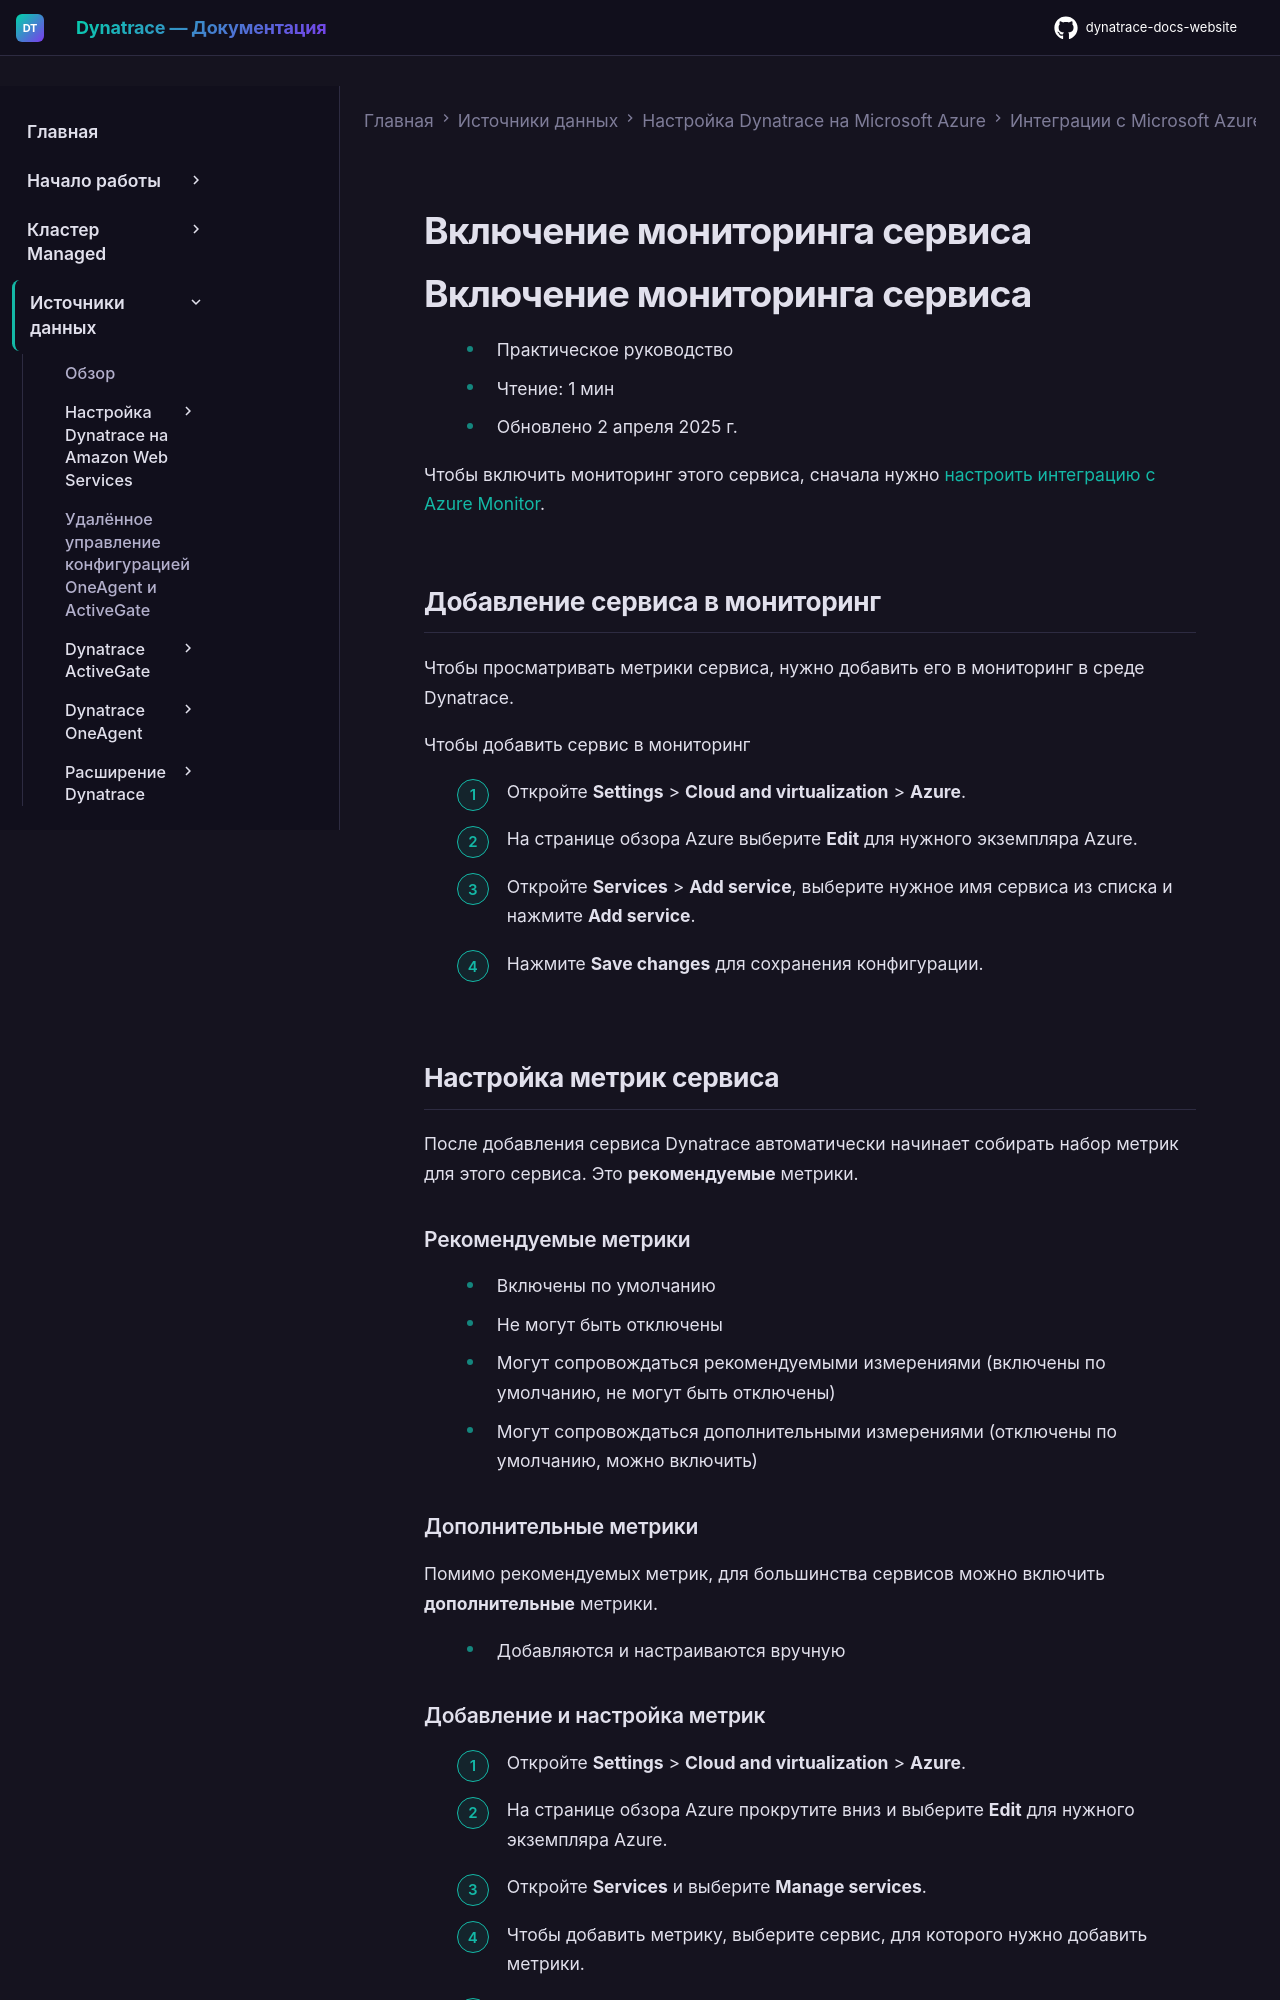

repository: Yerkebulan-Ardabayev/dynatrace-docs-website · page: managed-ru/ingest-from/microsoft-azure-services/azure-integrations/azure-monitoring-guide/azure-enable-service-monitoring/index.html · generator: mkdocs

---
title: Включение мониторинга сервиса
source: https://docs.dynatrace.com/managed/ingest-from/microsoft-azure-services/azure-integrations/azure-monitoring-guide/azure-enable-service-monitoring
scraped: 2026-05-12T12:05:10.679258
---

# Включение мониторинга сервиса

# Включение мониторинга сервиса

* Практическое руководство
* Чтение: 1 мин
* Обновлено 2 апреля 2025 г.

Чтобы включить мониторинг этого сервиса, сначала нужно [настроить интеграцию с Azure Monitor](/managed/ingest-from/microsoft-azure-services/azure-integrations/azure-monitoring-guide "Настройка и конфигурирование мониторинга Azure в Dynatrace.").

## Добавление сервиса в мониторинг

Чтобы просматривать метрики сервиса, нужно добавить его в мониторинг в среде Dynatrace.

Чтобы добавить сервис в мониторинг

1. Откройте **Settings** > **Cloud and virtualization** > **Azure**.
2. На странице обзора Azure выберите **Edit** для нужного экземпляра Azure.
3. Откройте **Services** > **Add service**, выберите нужное имя сервиса из списка и нажмите **Add service**.
4. Нажмите **Save changes** для сохранения конфигурации.

## Настройка метрик сервиса

После добавления сервиса Dynatrace автоматически начинает собирать набор метрик для этого сервиса. Это **рекомендуемые** метрики.

### Рекомендуемые метрики

* Включены по умолчанию
* Не могут быть отключены
* Могут сопровождаться рекомендуемыми измерениями (включены по умолчанию, не могут быть отключены)
* Могут сопровождаться дополнительными измерениями (отключены по умолчанию, можно включить)

### Дополнительные метрики

Помимо рекомендуемых метрик, для большинства сервисов можно включить **дополнительные** метрики.

* Добавляются и настраиваются вручную

### Добавление и настройка метрик

1. Откройте **Settings** > **Cloud and virtualization** > **Azure**.
2. На странице обзора Azure прокрутите вниз и выберите **Edit** для нужного экземпляра Azure.
3. Откройте **Services** и выберите **Manage services**.
4. Чтобы добавить метрику, выберите сервис, для которого нужно добавить метрики.
5. Нажмите **Add new metric**.
6. В меню выберите нужную метрику.
7. Нажмите **Add metric**, чтобы добавить метрику в мониторинг.
8. Чтобы настроить метрику, выберите **Edit**.
9. Нажмите **Apply** для сохранения конфигурации.
